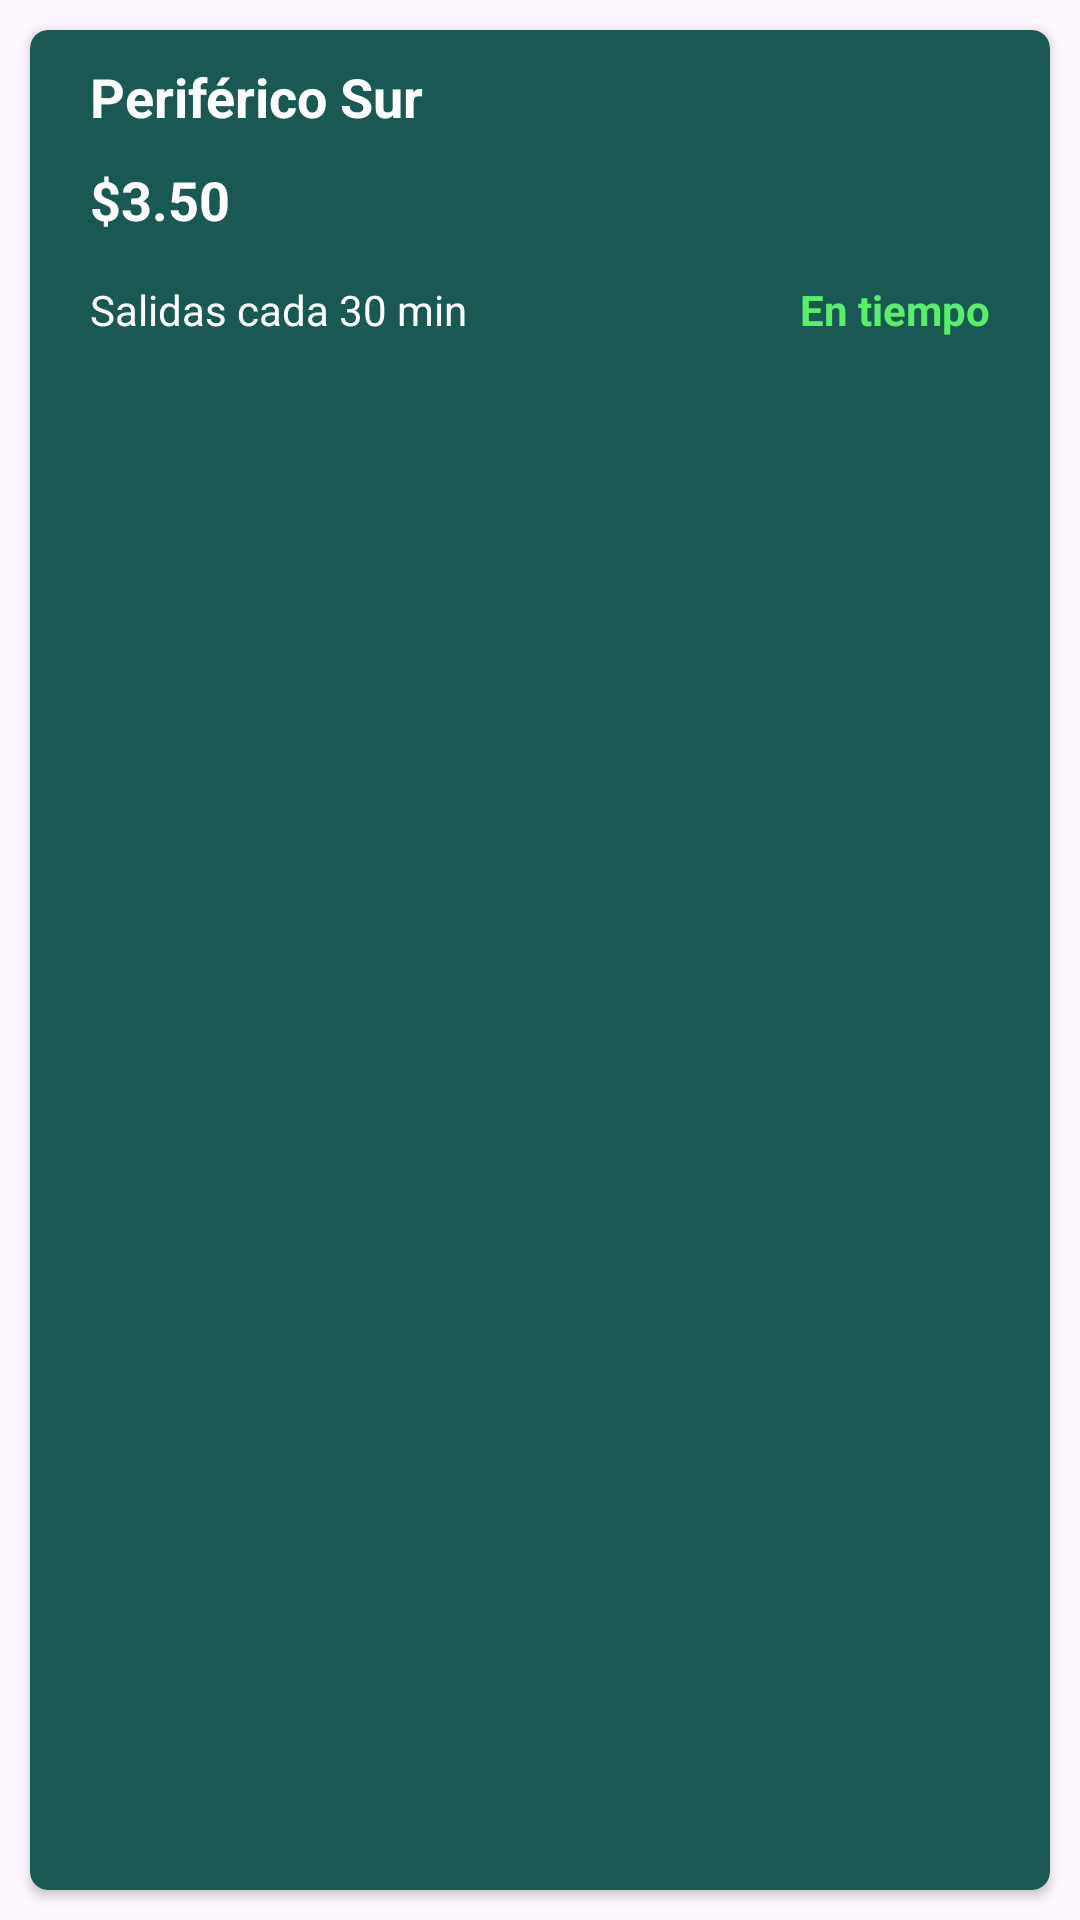

Produce the Android XML layout that renders to this screen, including the resource entries it uses.
<!-- AndroidManifest.xml: application theme Theme.RetoAdaByron -->
<!-- res/layout/rutas_layout.xml -->
<?xml version="1.0" encoding="utf-8"?>
<androidx.constraintlayout.widget.ConstraintLayout xmlns:android="http://schemas.android.com/apk/res/android"
    xmlns:app="http://schemas.android.com/apk/res-auto"
    android:layout_width="match_parent"
    android:layout_height="140dp">

    <androidx.cardview.widget.CardView
        android:layout_width="match_parent"
        android:layout_height="match_parent"
        android:layout_marginHorizontal="10dp"
        android:layout_marginVertical="10dp"
        android:elevation="12dp"
        app:cardBackgroundColor="@color/background_layout"
        app:cardCornerRadius="6dp"
        app:layout_constraintBottom_toBottomOf="parent"
        app:layout_constraintEnd_toEndOf="parent"
        app:layout_constraintStart_toStartOf="parent">

        <LinearLayout
            android:layout_width="match_parent"
            android:layout_height="match_parent"
            android:orientation="vertical">

            <TextView
                android:id="@+id/tvTitulo"
                android:layout_width="match_parent"
                android:layout_height="wrap_content"
                android:layout_gravity="center"
                android:layout_marginHorizontal="20dp"
                android:layout_marginTop="10dp"
                android:gravity="left"
                android:text="Periférico Sur"
                android:textColor="@color/white"
                android:textSize="18sp"
                android:textStyle="bold"
                app:layout_constraintEnd_toEndOf="parent"
                app:layout_constraintStart_toStartOf="parent"
                app:layout_constraintTop_toTopOf="parent" />

            <TextView
                android:id="@+id/tvCosto"
                android:layout_width="match_parent"
                android:layout_height="wrap_content"
                android:layout_gravity="center"
                android:layout_marginHorizontal="20dp"
                android:layout_marginTop="10dp"
                android:gravity="left"
                android:text="$3.50"
                android:textColor="@color/white"
                android:textSize="18sp"
                android:textStyle="bold"
                app:layout_constraintEnd_toEndOf="parent"
                app:layout_constraintStart_toStartOf="parent"
                app:layout_constraintTop_toTopOf="parent" />

            <LinearLayout
                android:layout_width="match_parent"
                android:layout_height="40dp"
                android:orientation="horizontal">

                <TextView
                    android:id="@+id/tvTiempo"
                    android:layout_width="254dp"
                    android:layout_height="match_parent"
                    android:layout_gravity="center"
                    android:layout_marginHorizontal="20dp"
                    android:layout_marginTop="10dp"
                    android:layout_weight="1"
                    android:gravity="left"

                    android:text="Salidas cada 30 min"
                    android:textColor="@color/white"
                    android:textSize="14sp"

                    app:layout_constraintEnd_toEndOf="parent"
                    app:layout_constraintStart_toStartOf="parent"
                    app:layout_constraintTop_toTopOf="parent" />

                <TextView
                    android:id="@+id/tvStatus"
                    android:layout_width="wrap_content"
                    android:layout_height="match_parent"
                    android:layout_gravity="center"
                    android:layout_marginHorizontal="20dp"
                    android:layout_marginTop="10dp"
                    android:layout_weight="0"
                    android:gravity="left"
                    android:text="En tiempo"
                    android:textColor="@color/en_tiempo"
                    android:textSize="14sp"
                    android:textStyle="bold"

                    app:layout_constraintEnd_toEndOf="parent"
                    app:layout_constraintStart_toStartOf="parent"
                    app:layout_constraintTop_toTopOf="parent" />

            </LinearLayout>
        </LinearLayout>
    </androidx.cardview.widget.CardView>
</androidx.constraintlayout.widget.ConstraintLayout>
<!-- resources referenced by this layout -->
<resources>
  <color name="background_layout">#FF1A5853</color>
  <color name="en_tiempo">#FF59EF6A</color>
  <color name="white">#FFFFFFFF</color>
  <style name="Theme.RetoAdaByron" parent="Base.Theme.RetoAdaByron" />
  <style name="Base.Theme.RetoAdaByron" parent="Theme.Material3.DayNight.NoActionBar">
          
          
      </style>
</resources>
